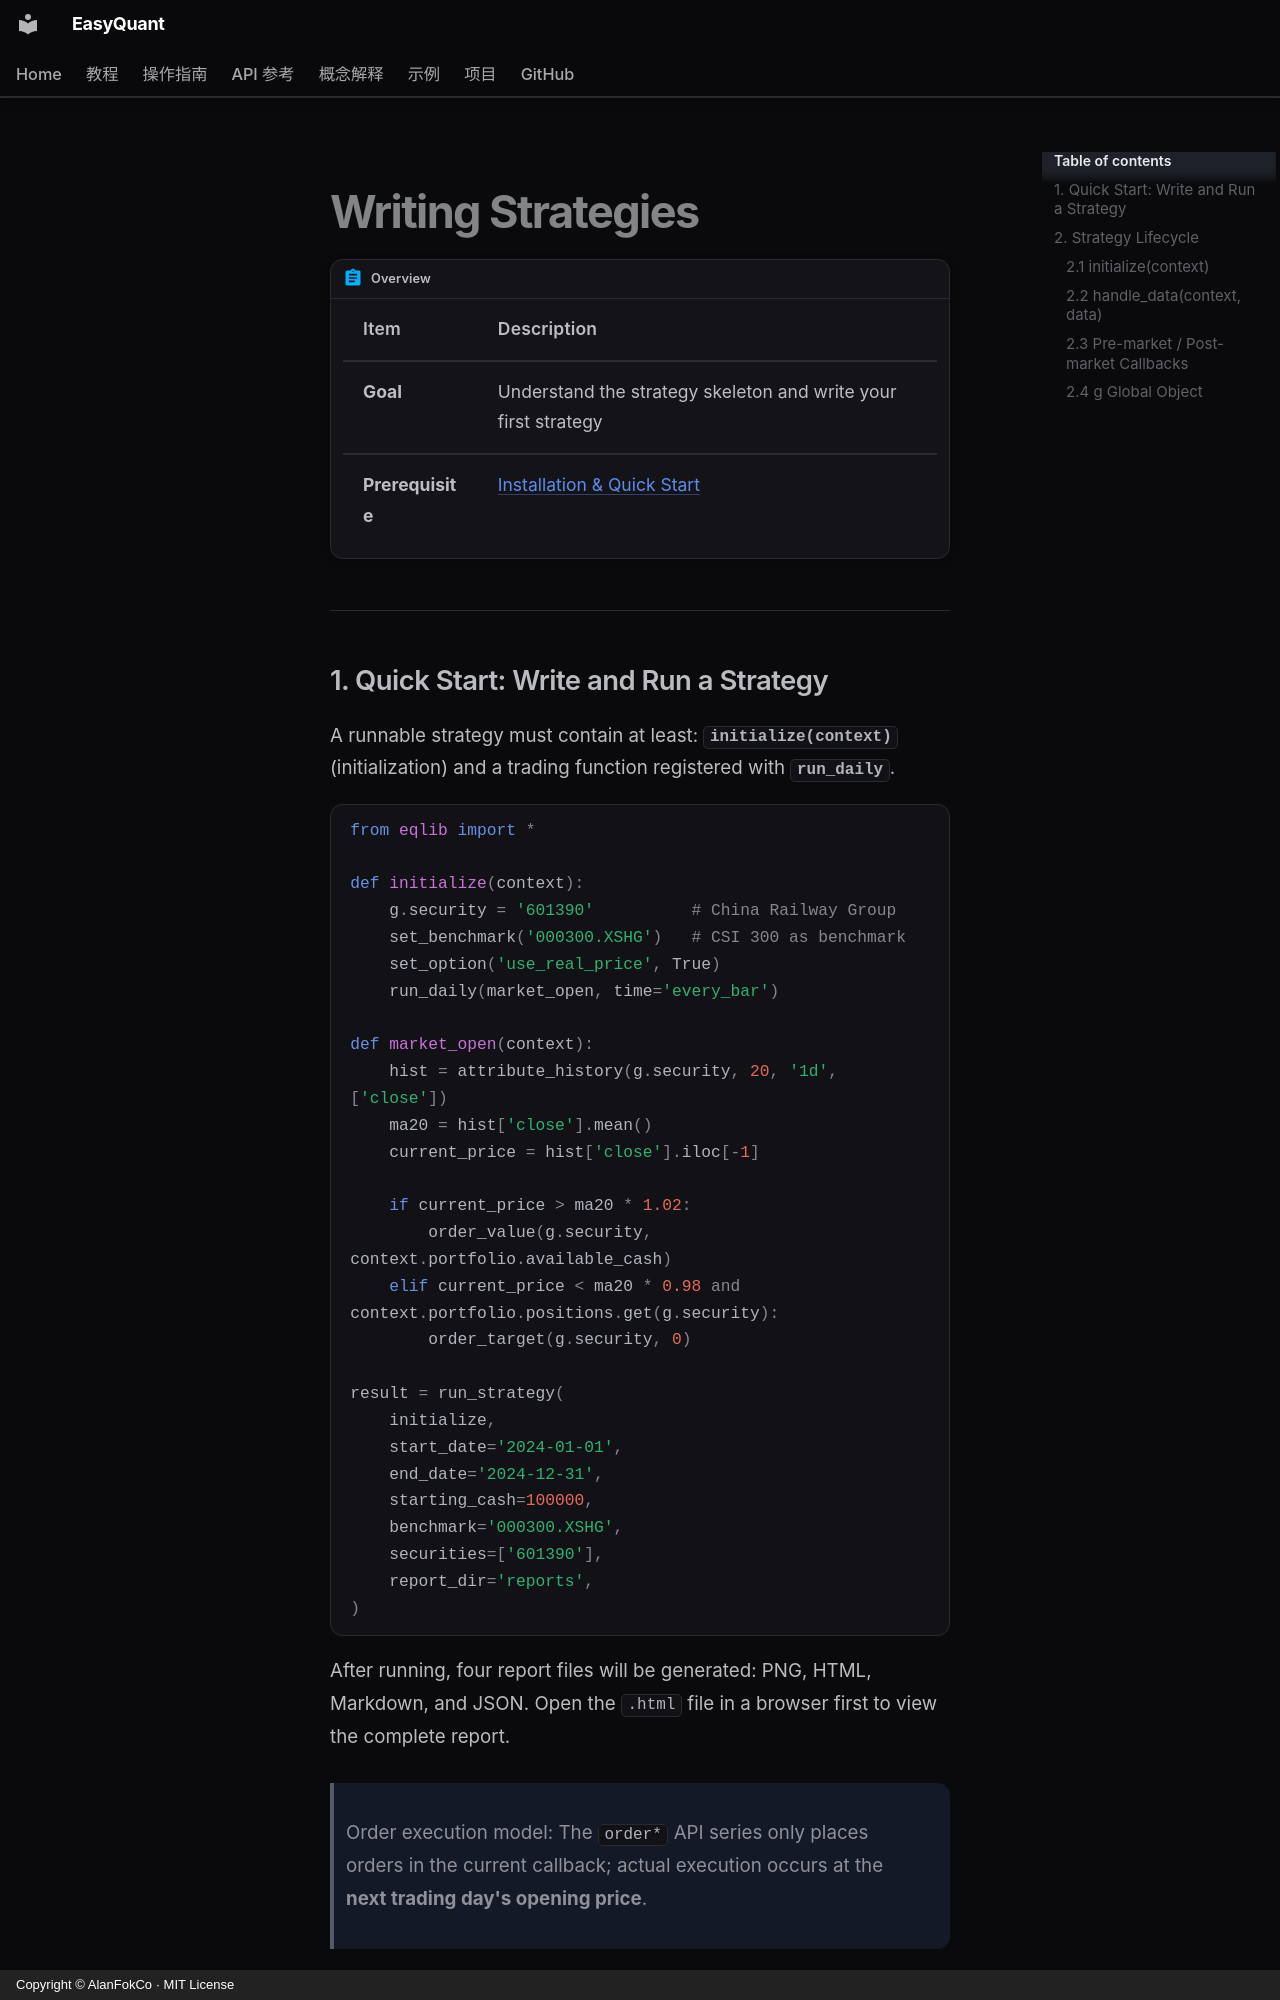

repository: AlanFokCo/EasyQuant · page: how-to/write-strategy.en/index.html · generator: mkdocs · copyright: Copyright © AlanFokCo · MIT License

# Writing Strategies

!!! abstract "Overview"

    | Item | Description |
    |------|-------------|
    | **Goal** | Understand the strategy skeleton and write your first strategy |
    | **Prerequisite** | [Installation & Quick Start](install.md) |

---
## 1. Quick Start: Write and Run a Strategy

A runnable strategy must contain at least: **`initialize(context)`** (initialization) and a trading function registered with **`run_daily`**.

```python
from eqlib import *

def initialize(context):
    g.security = '601390'          # China Railway Group
    set_benchmark('000300.XSHG')   # CSI 300 as benchmark
    set_option('use_real_price', True)
    run_daily(market_open, time='every_bar')

def market_open(context):
    hist = attribute_history(g.security, 20, '1d', ['close'])
    ma20 = hist['close'].mean()
    current_price = hist['close'].iloc[-1]

    if current_price > ma20 * 1.02:
        order_value(g.security, context.portfolio.available_cash)
    elif current_price < ma20 * 0.98 and context.portfolio.positions.get(g.security):
        order_target(g.security, 0)

result = run_strategy(
    initialize,
    start_date='2024-01-01',
    end_date='2024-12-31',
    starting_cash=100000,
    benchmark='000300.XSHG',
    securities=['601390'],
    report_dir='reports',
)
```

After running, four report files will be generated: PNG, HTML, Markdown, and JSON. Open the `.html` file in a browser first to view the complete report.

> Order execution model: The `order*` API series only places orders in the current callback; actual execution occurs at the **next trading day's opening price**.

---
